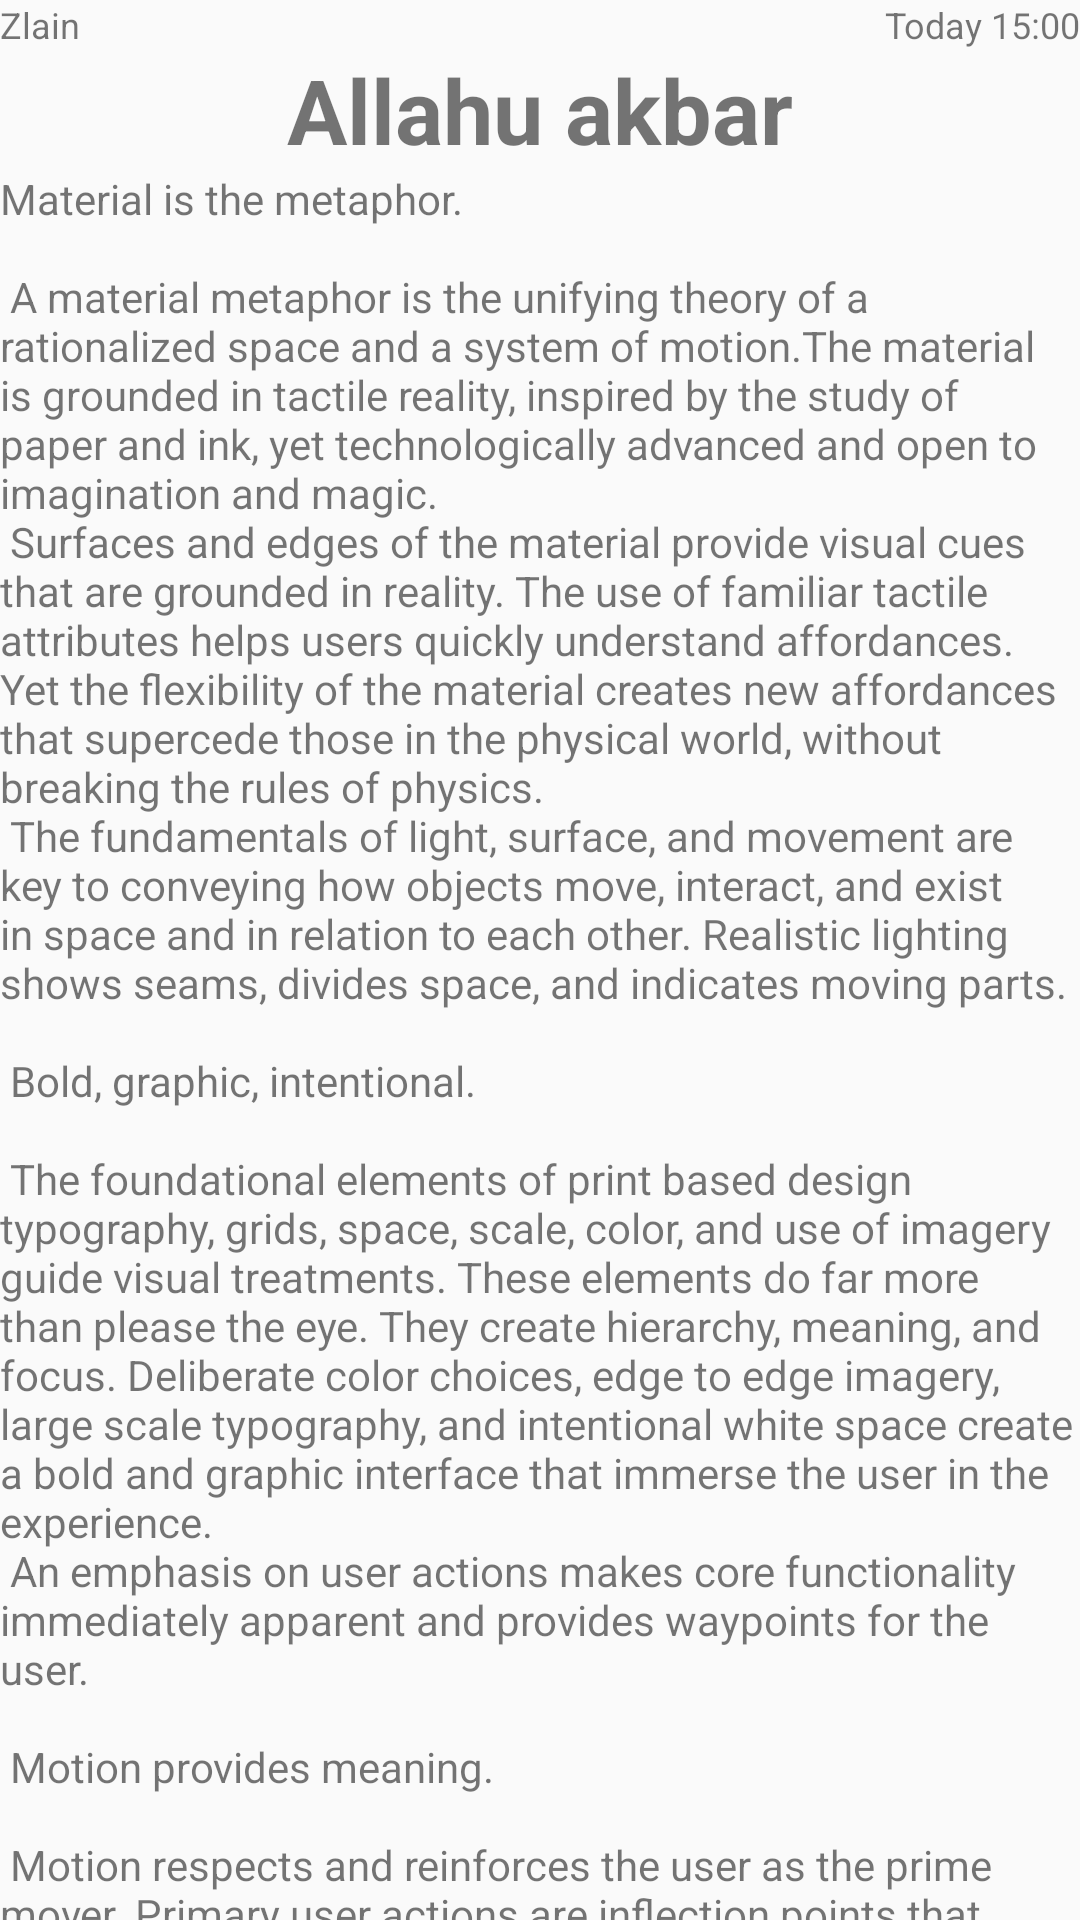

Here is an Android app screen rendered from its layout file. Give the layout XML and the strings, colors and styles it references.
<!-- AndroidManifest.xml: application theme AppTheme -->
<!-- res/layout/content_post.xml -->
<?xml version="1.0" encoding="utf-8"?>
<android.support.v4.widget.NestedScrollView xmlns:android="http://schemas.android.com/apk/res/android"
    xmlns:app="http://schemas.android.com/apk/res-auto"
    xmlns:tools="http://schemas.android.com/tools"
    android:layout_width="match_parent"
    android:layout_height="match_parent"
    app:layout_behavior="@string/appbar_scrolling_view_behavior"
    tools:context="com.example.asus.test_rest_client.PostActivity">
    <RelativeLayout
        android:layout_width="match_parent"
        android:layout_height="wrap_content">
        <TextView
        android:layout_width="wrap_content"
        android:layout_height="wrap_content"
        android:layout_alignParentLeft="true"
        android:textSize="12sp"
            android:transitionName="@string/transition_name_author"
        android:text="Zlain"
        android:id="@+id/tvForName"/>
        <TextView
            android:layout_width="wrap_content"
            android:layout_height="wrap_content"
            android:layout_alignParentRight="true"
            android:textSize="12sp"
            android:transitionName="@string/transition_name_date"
            android:text="Today 15:00"
            android:id="@+id/tvForDate"/>
        <TextView
            android:id="@+id/tvPostsTitle"
            android:text="Allahu akbar"
            android:transitionName="@string/transition_name_title"
            android:layout_centerHorizontal="true"
           android:layout_below="@+id/tvForName"
            android:textSize="30sp"
            android:textStyle="bold"
            android:layout_width="wrap_content"
            android:layout_height="wrap_content" />
        <ImageView
            android:layout_centerHorizontal="true"
            android:layout_width="wrap_content"
            android:layout_height="wrap_content"
            android:scaleType="centerCrop"
            android:maxHeight="200dp"
            android:id="@+id/post_image"
            android:visibility="visible"
            android:layout_below="@+id/tvPostsTitle"
            />

        <TextView
            android:id="@+id/tvPostsText"
            android:layout_below="@+id/post_image"
            android:layout_width="wrap_content"
            android:layout_height="wrap_content"
            android:layout_marginBottom="50dp"
            android:text="@string/large_text" />
    </RelativeLayout>
</android.support.v4.widget.NestedScrollView>
<!-- resources referenced by this layout -->
<resources>
  <string name="transition_name_author">transition:AUTHOR</string>
  <string name="transition_name_date">transition:DATE</string>
  <string name="transition_name_title">transition:TITLE</string>
  <color name="colorPrimary">#FFA726</color>
  <color name="colorPrimaryDark">#FB8C00</color>
  <color name="colorAccent">#66bb6a</color>
</resources>
